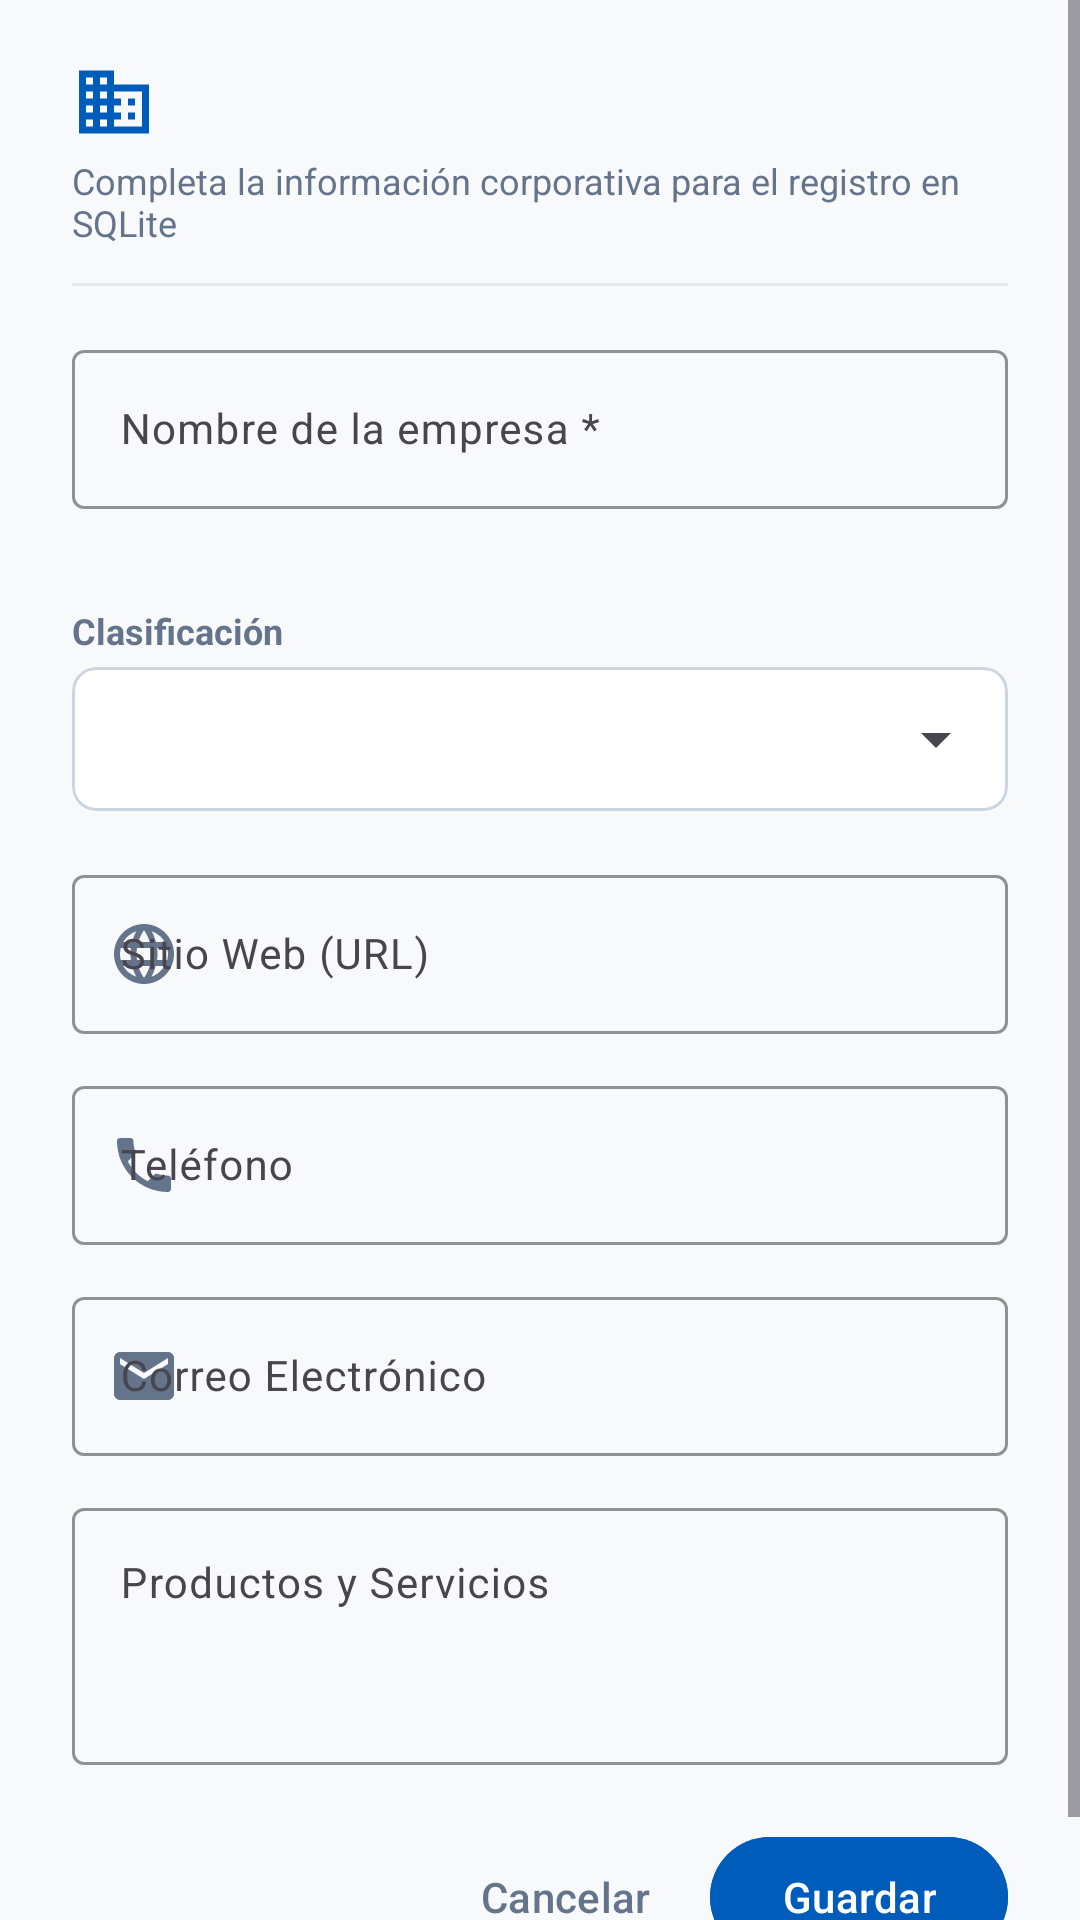

Here is an Android app screen rendered from its layout file. Give the layout XML and the strings, colors and styles it references.
<!-- AndroidManifest.xml: application theme Theme.DevDirectory -->
<!-- res/layout/dialog_empresa.xml -->
<?xml version="1.0" encoding="utf-8"?>
<ScrollView xmlns:android="http://schemas.android.com/apk/res/android"
    xmlns:app="http://schemas.android.com/apk/res-auto"
    xmlns:tools="http://schemas.android.com/tools"
    android:layout_width="match_parent"
    android:layout_height="wrap_content"
    android:fillViewport="true">

    <LinearLayout
        android:layout_width="match_parent"
        android:layout_height="wrap_content"
        android:orientation="vertical"
        android:paddingStart="24dp"
        android:paddingTop="20dp"
        android:paddingEnd="24dp"
        android:paddingBottom="20dp">

        
        <LinearLayout
            android:layout_width="match_parent"
            android:layout_height="wrap_content"
            android:gravity="center_vertical"
            android:orientation="horizontal">

            <ImageView
                android:id="@+id/ivDialogIcon"
                android:layout_width="28dp"
                android:layout_height="28dp"
                android:contentDescription="@null"
                android:src="@drawable/ic_business"
                app:tint="@color/primary" />

            <TextView
                android:id="@+id/tvDialogTitle"
                android:layout_width="0dp"
                android:layout_height="wrap_content"
                android:layout_marginStart="12dp"
                android:layout_weight="1"
                android:textColor="@color/on_surface"
                android:textSize="20sp"
                android:textStyle="bold"
                tools:text="Nueva Empresa" />
        </LinearLayout>

        <TextView
            android:id="@+id/tvDialogSubtitle"
            android:layout_width="match_parent"
            android:layout_height="wrap_content"
            android:layout_marginTop="4dp"
            android:text="Completa la información corporativa para el registro en SQLite"
            android:textColor="@color/on_surface_variant"
            android:textSize="12sp" />

        <View
            android:layout_width="match_parent"
            android:layout_height="1dp"
            android:layout_marginTop="12dp"
            android:layout_marginBottom="16dp"
            android:background="@color/outline_variant" />

        
        <com.google.android.material.textfield.TextInputLayout
            android:id="@+id/tilNombre"
            style="@style/Widget.Material3.TextInputLayout.OutlinedBox"
            android:layout_width="match_parent"
            android:layout_height="wrap_content"
            android:layout_marginBottom="12dp"
            android:hint="@string/label_nombre"
            app:boxStrokeColor="@color/primary"
            app:endIconMode="clear_text"
            app:errorEnabled="true"
            app:hintTextColor="@color/primary">

            <com.google.android.material.textfield.TextInputEditText
                android:id="@+id/etNombre"
                android:layout_width="match_parent"
                android:layout_height="wrap_content"
                android:inputType="textCapWords"
                android:maxLines="1"
                android:textColor="@color/on_surface"
                android:textSize="14sp" />
        </com.google.android.material.textfield.TextInputLayout>

        
        <TextView
            android:layout_width="match_parent"
            android:layout_height="wrap_content"
            android:layout_marginBottom="4dp"
            android:text="@string/label_clasificacion"
            android:textColor="@color/on_surface_variant"
            android:textSize="12sp"
            android:textStyle="bold" />

        <com.google.android.material.card.MaterialCardView
            android:layout_width="match_parent"
            android:layout_height="wrap_content"
            android:layout_marginBottom="16dp"
            app:cardBackgroundColor="@color/surface"
            app:cardCornerRadius="8dp"
            app:cardElevation="0dp"
            app:strokeColor="@color/outline"
            app:strokeWidth="1dp">

            <Spinner
                android:id="@+id/spClasificacionForm"
                android:layout_width="match_parent"
                android:layout_height="48dp"
                android:paddingStart="12dp"
                android:paddingEnd="12dp" />
        </com.google.android.material.card.MaterialCardView>

        
        <com.google.android.material.textfield.TextInputLayout
            android:id="@+id/tilUrlWeb"
            style="@style/Widget.Material3.TextInputLayout.OutlinedBox"
            android:layout_width="match_parent"
            android:layout_height="wrap_content"
            android:layout_marginBottom="12dp"
            android:hint="@string/label_url"
            app:boxStrokeColor="@color/primary"
            app:endIconMode="clear_text"
            app:hintTextColor="@color/primary"
            app:startIconDrawable="@drawable/ic_web"
            app:startIconTint="@color/on_surface_variant">

            <com.google.android.material.textfield.TextInputEditText
                android:id="@+id/etUrlWeb"
                android:layout_width="match_parent"
                android:layout_height="wrap_content"
                android:inputType="textUri"
                android:maxLines="1"
                android:textColor="@color/on_surface"
                android:textSize="14sp" />
        </com.google.android.material.textfield.TextInputLayout>

        
        <com.google.android.material.textfield.TextInputLayout
            android:id="@+id/tilTelefono"
            style="@style/Widget.Material3.TextInputLayout.OutlinedBox"
            android:layout_width="match_parent"
            android:layout_height="wrap_content"
            android:layout_marginBottom="12dp"
            android:hint="@string/label_telefono"
            app:boxStrokeColor="@color/primary"
            app:endIconMode="clear_text"
            app:hintTextColor="@color/primary"
            app:startIconDrawable="@drawable/ic_phone"
            app:startIconTint="@color/on_surface_variant">

            <com.google.android.material.textfield.TextInputEditText
                android:id="@+id/etTelefono"
                android:layout_width="match_parent"
                android:layout_height="wrap_content"
                android:inputType="phone"
                android:maxLines="1"
                android:textColor="@color/on_surface"
                android:textSize="14sp" />
        </com.google.android.material.textfield.TextInputLayout>

        
        <com.google.android.material.textfield.TextInputLayout
            android:id="@+id/tilEmail"
            style="@style/Widget.Material3.TextInputLayout.OutlinedBox"
            android:layout_width="match_parent"
            android:layout_height="wrap_content"
            android:layout_marginBottom="12dp"
            android:hint="@string/label_email"
            app:boxStrokeColor="@color/primary"
            app:endIconMode="clear_text"
            app:hintTextColor="@color/primary"
            app:startIconDrawable="@drawable/ic_email"
            app:startIconTint="@color/on_surface_variant">

            <com.google.android.material.textfield.TextInputEditText
                android:id="@+id/etEmail"
                android:layout_width="match_parent"
                android:layout_height="wrap_content"
                android:inputType="textEmailAddress"
                android:maxLines="1"
                android:textColor="@color/on_surface"
                android:textSize="14sp" />
        </com.google.android.material.textfield.TextInputLayout>

        
        <com.google.android.material.textfield.TextInputLayout
            android:id="@+id/tilProductosServicios"
            style="@style/Widget.Material3.TextInputLayout.OutlinedBox"
            android:layout_width="match_parent"
            android:layout_height="wrap_content"
            android:layout_marginBottom="20dp"
            android:hint="@string/label_productos_servicios"
            app:boxStrokeColor="@color/primary"
            app:hintTextColor="@color/primary">

            <com.google.android.material.textfield.TextInputEditText
                android:id="@+id/etProductosServicios"
                android:layout_width="match_parent"
                android:layout_height="wrap_content"
                android:gravity="top|start"
                android:inputType="textMultiLine|textCapSentences"
                android:lines="3"
                android:maxLines="5"
                android:textColor="@color/on_surface"
                android:textSize="14sp" />
        </com.google.android.material.textfield.TextInputLayout>

        
        <LinearLayout
            android:layout_width="match_parent"
            android:layout_height="wrap_content"
            android:gravity="end"
            android:orientation="horizontal">

            <com.google.android.material.button.MaterialButton
                android:id="@+id/btnCancelarDialog"
                style="@style/Widget.Material3.Button.TextButton"
                android:layout_width="wrap_content"
                android:layout_height="48dp"
                android:layout_marginEnd="8dp"
                android:minWidth="48dp"
                android:minHeight="48dp"
                android:text="@string/btn_cancel"
                android:textColor="@color/on_surface_variant" />

            <com.google.android.material.button.MaterialButton
                android:id="@+id/btnGuardarDialog"
                style="@style/Widget.Material3.Button"
                android:layout_width="wrap_content"
                android:layout_height="48dp"
                android:backgroundTint="@color/primary"
                android:minWidth="48dp"
                android:minHeight="48dp"
                android:text="@string/btn_save"
                android:textColor="@color/on_primary" />
        </LinearLayout>

    </LinearLayout>
</ScrollView>
<!-- resources referenced by this layout -->
<resources>
  <color name="on_primary">#FFFFFF</color>
  <color name="on_surface">#1E293B</color>
  <color name="on_surface_variant">#64748B</color>
  <color name="outline">#CBD5E1</color>
  <color name="outline_variant">#E2E8F0</color>
  <color name="primary">#005CBB</color>
  <color name="surface">#FFFFFF</color>
  <!-- drawable ic_business (drawable) -->
  <vector xmlns:android="http://schemas.android.com/apk/res/android"
      android:width="24dp"
      android:height="24dp"
      android:viewportWidth="24"
      android:viewportHeight="24">
    <path
        android:fillColor="@color/primary"
        android:pathData="M12,7V3H2v18h20V7H12zM6,19H4v-2h2v2zm0,-4H4v-2h2v2zm0,-4H4V9h2v2zm0,-4H4V5h2v2zm4,12H8v-2h2v2zm0,-4H8v-2h2v2zm0,-4H8V9h2v2zm0,-4H8V5h2v2zm10,12h-8v-2h2v-2h-2v-2h2v-2h-2V9h8v10zm-2,-8h-2v2h2v-2zm0,4h-2v2h2v-2z"/>
  </vector>
  <!-- drawable ic_email (drawable) -->
  <vector xmlns:android="http://schemas.android.com/apk/res/android"
      android:width="24dp"
      android:height="24dp"
      android:viewportWidth="24"
      android:viewportHeight="24">
    <path
        android:fillColor="@color/on_surface_variant"
        android:pathData="M20,4H4c-1.1,0 -1.99,0.9 -1.99,2L2,18c0,1.1 0.9,2 2,2h16c1.1,0 2,-0.9 2,-2V6c0,-1.1 -0.9,-2 -2,-2zm0,4l-8,5 -8,-5V6l8,5 8,-5v2z"/>
  </vector>
  <!-- drawable ic_phone (drawable) -->
  <vector xmlns:android="http://schemas.android.com/apk/res/android"
      android:width="24dp"
      android:height="24dp"
      android:viewportWidth="24"
      android:viewportHeight="24">
    <path
        android:fillColor="@color/on_surface_variant"
        android:pathData="M6.62,10.79c1.44,2.83 3.76,5.14 6.59,6.59l2.2,-2.2c0.27,-0.27 0.67,-0.36 1.02,-0.24 1.12,0.37 2.33,0.57 3.57,0.57 0.55,0 1,0.45 1,1V20c0,0.55 -0.45,1 -1,1 -9.39,0 -17,-7.61 -17,-17 0,-0.55 0.45,-1 1,-1h3.5c0.55,0 1,0.45 1,1 0,1.25 0.2,2.45 0.57,3.57 0.11,0.35 0.03,0.74 -0.25,1.02l-2.2,2.2z"/>
  </vector>
  <string name="btn_cancel">Cancelar</string>
  <string name="btn_save">Guardar</string>
  <string name="label_clasificacion">Clasificación</string>
  <string name="label_email">Correo Electrónico</string>
  <string name="label_nombre">Nombre de la empresa *</string>
  <string name="label_productos_servicios">Productos y Servicios</string>
  <string name="label_telefono">Teléfono</string>
  <string name="label_url">Sitio Web (URL)</string>
  <style name="Theme.DevDirectory" parent="Theme.Material3.Light.NoActionBar">
          <item name="colorPrimary">@color/primary</item>
          <item name="colorOnPrimary">@color/on_primary</item>
          <item name="colorPrimaryContainer">@color/primary_container</item>
          <item name="colorOnPrimaryContainer">@color/on_primary_container</item>
          <item name="colorSecondary">@color/secondary</item>
          <item name="colorOnSecondary">@color/on_secondary</item>
          <item name="android:windowBackground">@color/background</item>
          <item name="android:statusBarColor">@color/primary</item>
          <item name="android:windowLightStatusBar">false</item>
      </style>
  <color name="primary_container">#D8E2FF</color>
  <color name="on_primary_container">#001A41</color>
  <color name="secondary">#0D9488</color>
  <color name="on_secondary">#FFFFFF</color>
  <color name="background">#F8F9FA</color>
</resources>
